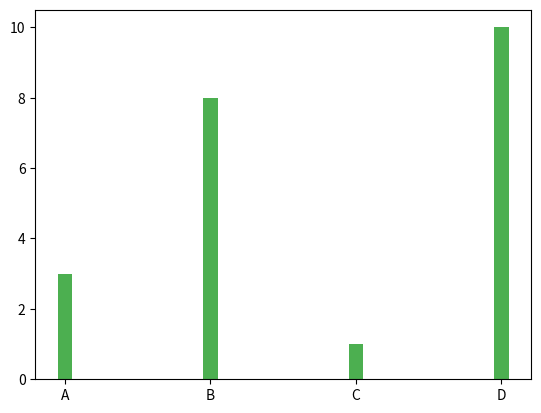

Recreate this plot in Python.
import matplotlib.pyplot as plt
import numpy as np

x=np.array(['A', 'B', 'C', 'D'])
y=np.array([3,8,1,10])
plt.bar(x,y,color="#4CAF50", width=0.1)
plt.show()